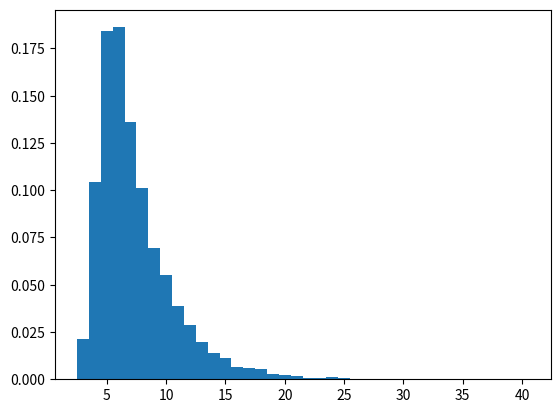

This chart was generated by the following Python code:
#!/usr/bin/env python3
import random
import matplotlib.pyplot as plt
import numpy as np

# if you land on a cell with a key you get sent to the value
snakes_ladders = {3:11, 13:4, 15:19, 17:10}
start = 1
win = 21 # greater or equal to 21

def run_game():
    location = start
    rolls = 0
    while location <= win:
        rolls += 1
        location += random.randint(1,6)
        # if not in dictionary then remain at location
        location = snakes_ladders.get(location, location)
    return rolls

# the seed for reproducibility
random.seed(1337)
# NumSamples - number of simulations
NumSamples = 10000

ans = [run_game() for n in range(NumSamples)]
mean = sum(ans)/NumSamples
print("The mean is:", mean)

ans = np.array(ans)
left_of_first_bin = ans.min() - 0.5
right_of_last_bin = ans.max() + 0.5
plt.hist(ans,np.arange(left_of_first_bin, right_of_last_bin+1,1),density=True)
plt.show()
